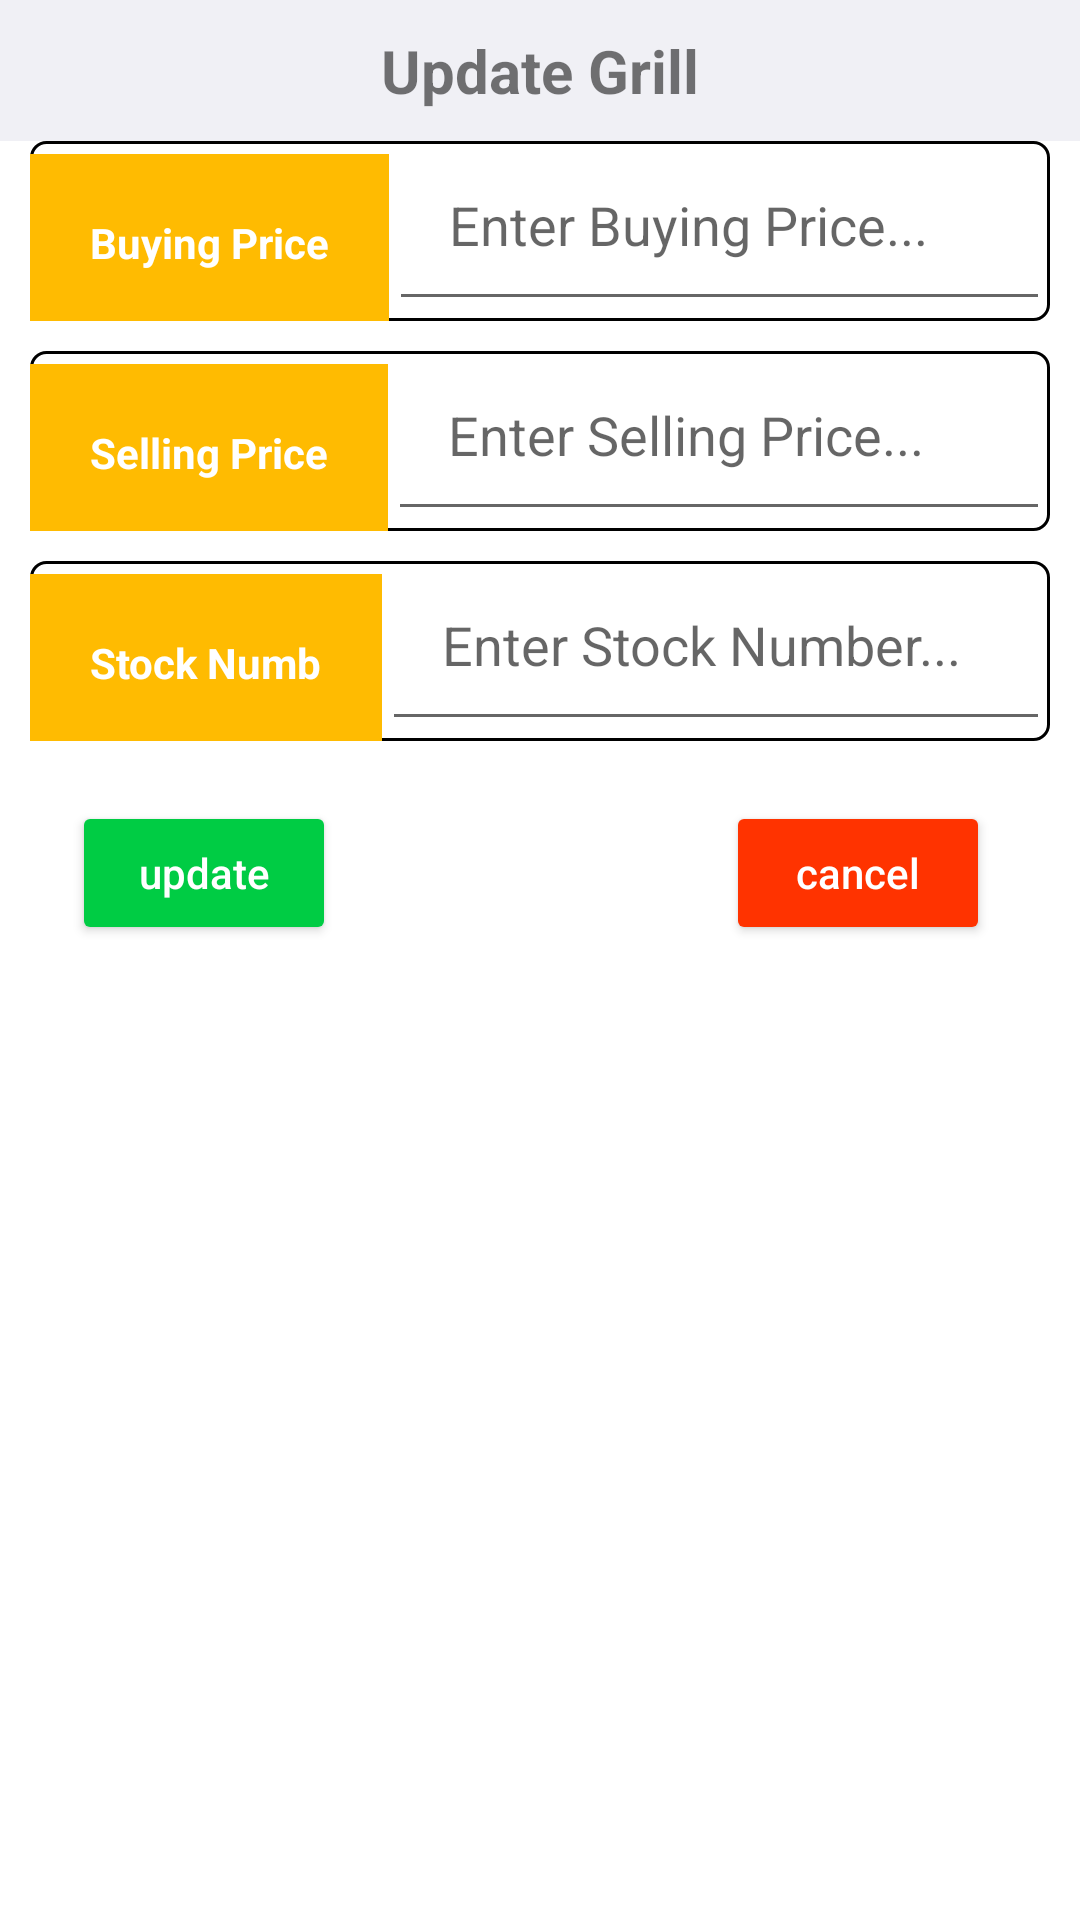

Android layout source for this screen:
<!-- AndroidManifest.xml: application theme Theme.Vicmak -->
<!-- res/layout/activity_update_grills.xml -->
<?xml version="1.0" encoding="utf-8"?>
<LinearLayout xmlns:android="http://schemas.android.com/apk/res/android"
    xmlns:app="http://schemas.android.com/apk/res-auto"
    xmlns:tools="http://schemas.android.com/tools"
    android:layout_width="match_parent"
    android:layout_height="match_parent"
    tools:context=".Grills.UpdateGrills"
    android:orientation="vertical">


    <TextView
        android:layout_width="match_parent"
        android:layout_height="wrap_content"
        android:text="Update Grill"
        android:layout_centerHorizontal="true"
        android:textAlignment="center"
        android:textSize="20dp"
        android:textStyle="bold"
        android:padding="10dp"
        android:background="#f0f0f5"
        android:id="@+id/update_gas_heading"/>

    <LinearLayout
        android:layout_width="match_parent"
        android:layout_height="60dp"
        android:id="@+id/buying_price_layout"
        android:layout_marginStart="10dp"
        android:layout_marginEnd="10dp"
        android:background="@drawable/rounded_border"
        android:orientation="horizontal">

        <TextView
            android:layout_width="wrap_content"
            android:layout_height="60dp"
            android:background="#FFBB01"
            android:padding="20dp"
            android:textColor="@color/white"
            android:textStyle="bold"
            android:text="Buying Price"/>

        <EditText
            android:layout_width="match_parent"
            android:layout_height="wrap_content"
            android:inputType="number"
            android:padding="20dp"
            android:id="@+id/buying_price"
            android:hint="Enter Buying Price..."/>

    </LinearLayout>

    <LinearLayout
        android:layout_width="match_parent"
        android:layout_height="60dp"
        android:layout_marginStart="10dp"
        android:layout_marginTop="10dp"
        android:layout_marginEnd="10dp"
        android:background="@drawable/rounded_border"
        android:orientation="horizontal">

        <TextView
            android:layout_width="wrap_content"
            android:layout_height="60dp"
            android:background="#FFBB01"
            android:padding="20dp"
            android:textColor="@color/white"
            android:textStyle="bold"
            android:text="Selling Price"/>

        <EditText
            android:layout_width="match_parent"
            android:layout_height="wrap_content"
            android:padding="20dp"
            android:inputType="number"
            android:id="@+id/selling_price"
            android:hint="Enter Selling Price..."/>

    </LinearLayout>



    <LinearLayout
        android:layout_width="match_parent"
        android:layout_height="60dp"
        android:layout_marginStart="10dp"
        android:layout_marginTop="10dp"
        android:layout_marginEnd="10dp"
        android:background="@drawable/rounded_border"
        android:orientation="horizontal">

        <TextView
            android:layout_width="wrap_content"
            android:layout_height="60dp"
            android:background="#FFBB01"
            android:padding="20dp"
            android:textColor="@color/white"
            android:textStyle="bold"
            android:text="Stock Numb"/>

        <EditText
            android:layout_width="match_parent"
            android:layout_height="wrap_content"
            android:padding="20dp"
            android:inputType="number"
            android:id="@+id/stock"
            android:hint="Enter Stock Number..."/>

    </LinearLayout>

    <LinearLayout
        android:layout_width="match_parent"
        android:layout_height="wrap_content"
        android:gravity="right"
        android:orientation="horizontal">

        <Button
            android:layout_width="wrap_content"
            android:layout_height="wrap_content"
            android:id="@+id/update"
            android:hint="update"
            android:backgroundTint="#00cc44"
            android:layout_marginEnd="130dp"
            android:textColorHint="@color/white"
            android:layout_marginTop="20dp"/>

        <Button
            android:id="@+id/cancel"
            android:layout_width="wrap_content"
            android:layout_height="wrap_content"
            android:layout_marginTop="20dp"
            android:layout_marginEnd="30dp"
            android:backgroundTint="#ff3300"
            android:hint="cancel"
            android:textColorHint="@color/white" />

    </LinearLayout>

</LinearLayout>
<!-- resources referenced by this layout -->
<resources>
  <color name="white">#FFFFFFFF</color>
  <!-- drawable rounded_border (drawable) -->
  <?xml version="1.0" encoding="utf-8"?>
  <shape xmlns:android="http://schemas.android.com/apk/res/android"
      android:shape="rectangle">
  
      <corners android:radius="5dp"/>
      <stroke android:width="1dp"
          android:color="#000000"/>
  
  </shape>
  <style name="Theme.Vicmak" parent="Theme.MaterialComponents.DayNight.DarkActionBar">
          
          <item name="colorPrimary">@color/purple_500</item>
          <item name="colorPrimaryVariant">@color/purple_700</item>
          <item name="colorOnPrimary">@color/white</item>
          
          <item name="colorSecondary">@color/teal_200</item>
          <item name="colorSecondaryVariant">@color/teal_700</item>
          <item name="colorOnSecondary">@color/black</item>
          
          <item name="android:statusBarColor" tools:targetApi="l">#FFBB01</item>
          
      </style>
  <color name="purple_500">#FF6200EE</color>
  <color name="purple_700">#FF3700B3</color>
  <color name="teal_200">#FF03DAC5</color>
  <color name="teal_700">#FF018786</color>
  <color name="black">#FF000000</color>
</resources>
